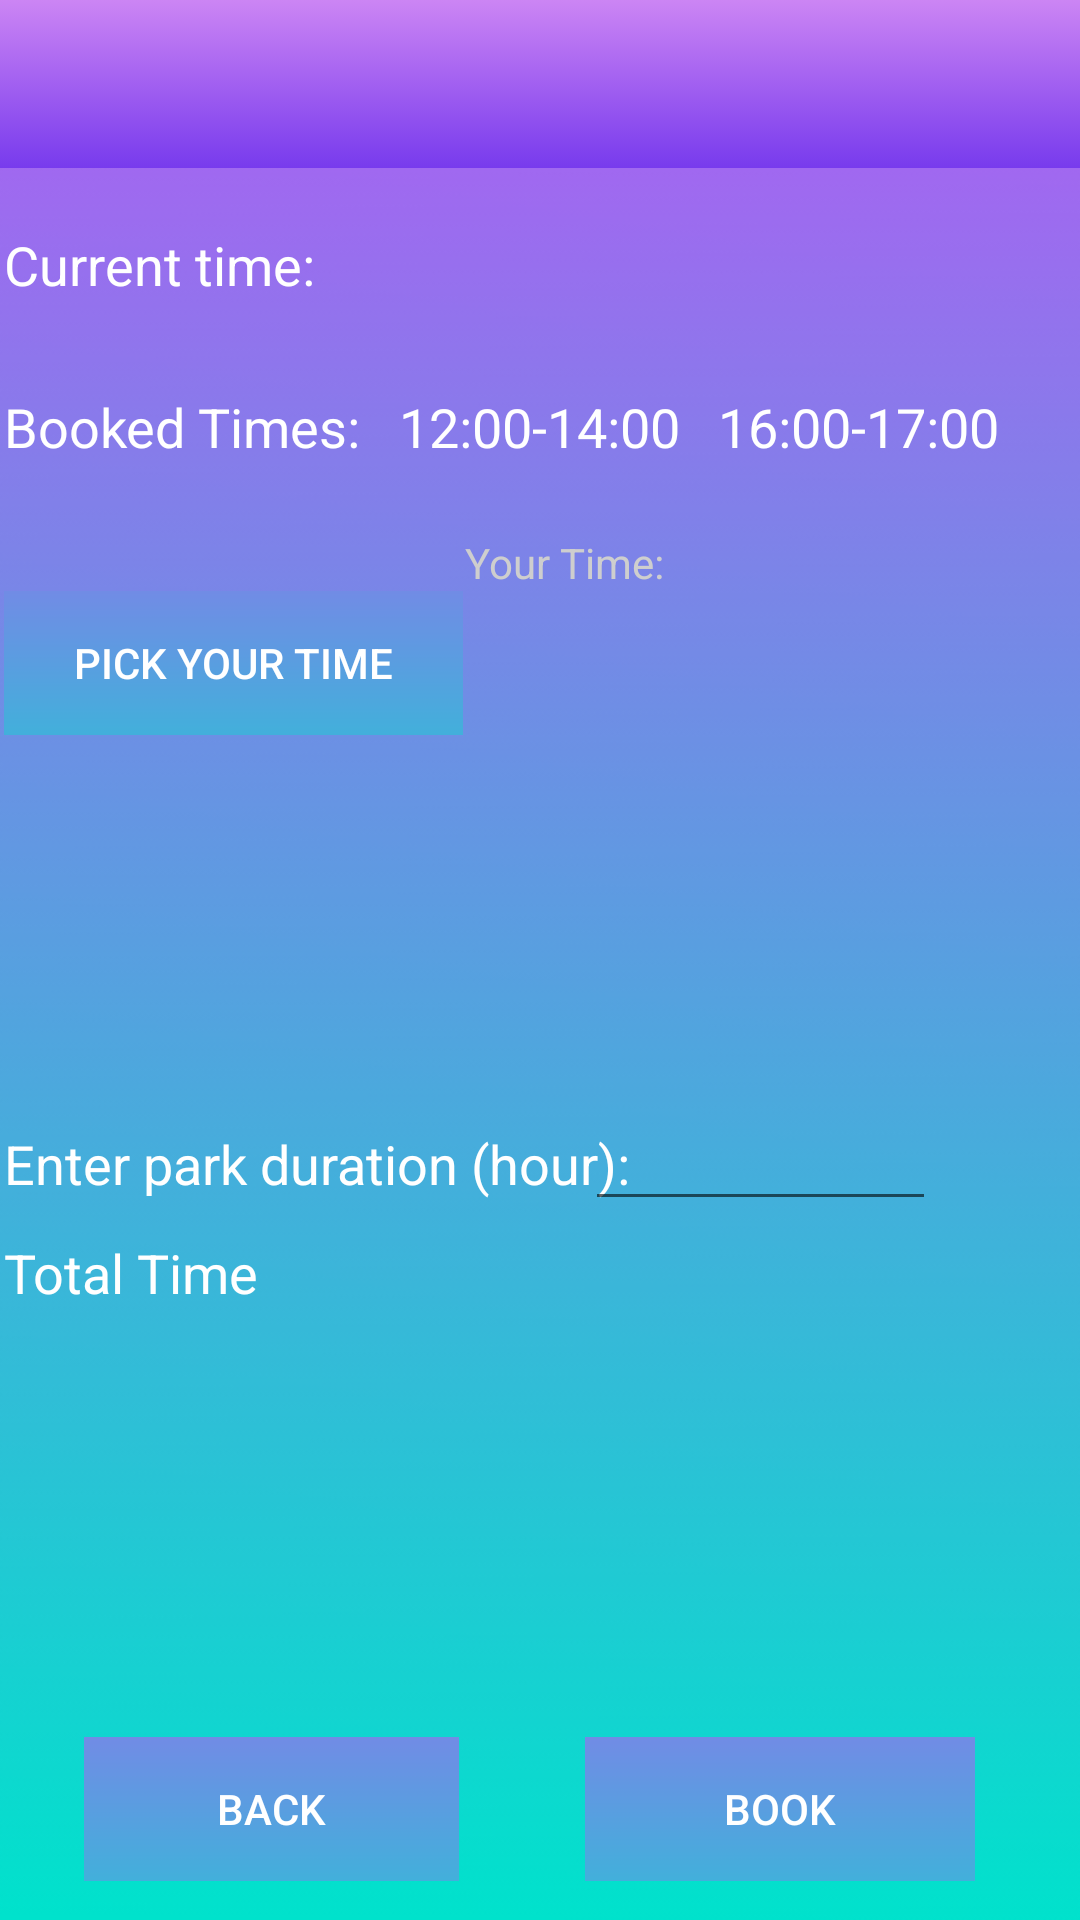

Android layout source for this screen:
<!-- AndroidManifest.xml: application theme AppTheme -->
<!-- res/layout/activity_normal_zone__slot1.xml -->
<?xml version="1.0" encoding="utf-8"?>
<RelativeLayout xmlns:android="http://schemas.android.com/apk/res/android"
    xmlns:app="http://schemas.android.com/apk/res-auto"
    xmlns:tools="http://schemas.android.com/tools"
    android:layout_width="match_parent"
    android:layout_height="match_parent"
    tools:context=".TimePicker"
    android:background="@drawable/gradient_bg_1">

    <include
        android:id="@+id/toolbar"
        layout="@layout/toolbar"
        android:textColor="@color/white"
        android:layout_height="wrap_content"
        app:layout_anchorGravity="top|center"
        app:layout_constraintBottom_toBottomOf="parent"
        app:layout_constraintEnd_toEndOf="parent"
        app:layout_constraintStart_toStartOf="parent"
        app:layout_constraintTop_toTopOf="parent"
        android:layout_width="match_parent" />


    <TextView
        android:id="@+id/textView2"
        android:layout_width="wrap_content"
        android:layout_height="wrap_content"
        android:layout_alignParentTop="true"
        android:layout_alignStart="@+id/textView4"
        android:layout_marginTop="76dp"
        android:text="Current time:"
        android:textColor="@color/white"
        android:textSize="18sp" />

    <TextView
        android:id="@+id/curTime"
        android:layout_width="95dp"
        android:layout_height="30dp"
        android:layout_alignTop="@+id/textView2"
        android:layout_toStartOf="@+id/duration"
        android:textColor="@color/white"
        android:textSize="18sp" />

    <TextView
        android:id="@+id/textView4"
        android:layout_width="wrap_content"
        android:layout_height="wrap_content"
        android:layout_alignParentTop="true"
        android:layout_alignStart="@+id/totalTime"
        android:layout_marginTop="130dp"
        android:text="Booked Times:"
        android:textColor="@color/white"
        android:textSize="18sp" />

    <TextView
        android:id="@+id/textView6"
        android:layout_width="wrap_content"
        android:layout_height="wrap_content"
        android:layout_alignTop="@+id/textView4"
        android:layout_centerHorizontal="true"
        android:text="12:00-14:00"
        android:textColor="@color/white"
        android:textSize="18sp" />

    <TextView
        android:id="@+id/textView7"
        android:layout_width="wrap_content"
        android:layout_height="wrap_content"
        android:layout_alignParentEnd="true"
        android:layout_alignTop="@+id/textView4"
        android:layout_marginEnd="27dp"
        android:text="16:00-17:00"
        android:textColor="@color/white"
        android:textSize="18sp" />

    <TextView
        android:id="@+id/textView9"
        android:layout_width="wrap_content"
        android:layout_height="wrap_content"
        android:layout_alignParentBottom="true"
        android:layout_alignStart="@+id/textView2"
        android:layout_marginBottom="240dp"
        android:text="Enter park duration (hour):"
        android:textColor="@color/white"
        android:textSize="18sp" />

    <Button
        android:id="@+id/btnTime"
        android:layout_width="153dp"
        android:background="@drawable/big_button_bg"
        android:layout_height="wrap_content"
        android:layout_alignStart="@+id/textView2"
        android:layout_alignTop="@+id/viewTime"

        android:text="Pick your time"
        android:textColor="@color/white" />

    <TextView
        android:id="@+id/viewTime"
        android:layout_width="185dp"
        android:layout_height="71dp"
        android:layout_alignParentEnd="true"
        android:layout_alignParentTop="true"
        android:layout_marginEnd="20dp"
        android:layout_marginTop="197dp"
        android:textColor="@color/white"
        android:textSize="18sp" />

    <EditText
        android:id="@+id/duration"
        android:layout_width="117dp"
        android:layout_height="wrap_content"
        android:layout_alignBaseline="@+id/textView9"
        android:layout_alignParentEnd="true"
        android:layout_marginEnd="48dp"
        android:ems="10"
        android:inputType="number"
        android:textColor="@color/white" />

    <Button
        android:id="@+id/book"
        android:layout_width="130dp"
        android:layout_height="wrap_content"
        android:layout_alignParentBottom="true"
        android:layout_marginBottom="13dp"
        android:layout_toEndOf="@+id/curTime"
        android:background="@drawable/big_button_bg"
        android:text="Book"
        android:textColor="@color/white" />

    <Button
        android:id="@+id/btnBack"
        android:layout_width="125dp"
        android:background="@drawable/big_button_bg"
        android:layout_height="wrap_content"
        android:layout_alignParentStart="true"
        android:layout_alignTop="@+id/book"
        android:layout_marginStart="28dp"

        android:text="Back"
        android:textColor="@color/white" />

    <TextView
        android:id="@+id/totalTime"
        android:layout_width="357dp"
        android:layout_height="144dp"
        android:layout_alignParentBottom="true"
        android:layout_centerHorizontal="true"
        android:layout_marginBottom="84dp"
        android:text="Total Time"
        android:textColor="@color/white"
        android:textSize="18sp" />

    <TextView
        android:id="@+id/textView8"
        android:layout_width="wrap_content"
        android:layout_height="wrap_content"
        android:layout_above="@+id/btnTime"
        android:layout_alignStart="@+id/viewTime"
        android:text="Your Time:"
        android:textColor="@color/colorLightGrey"/>

</RelativeLayout>
<!-- res/layout/toolbar.xml (included above) -->
<?xml version="1.0" encoding="utf-8"?>
<android.support.v7.widget.Toolbar xmlns:android="http://schemas.android.com/apk/res/android"
    xmlns:app="http://schemas.android.com/apk/res-auto"
    android:id="@+id/toolbar"
    android:layout_width="match_parent"
    android:layout_height="53dp"
    android:theme="@style/ToolbarIconStyle"
    app:layout_collapseMode="pin"
    android:background="@drawable/gradient_appbar_background"
    app:theme="@style/ThemeOverlay.AppCompat.Dark.ActionBar"
    app:popupTheme="@style/ThemeOverlay.AppCompat.Light"
    app:titleMarginTop="14dp">

</android.support.v7.widget.Toolbar>
<!-- resources referenced by this layout -->
<resources>
  <color name="colorLightGrey">#cecece</color>
  <color name="white">#ffffff</color>
  <!-- drawable big_button_bg: png bitmap (drawable-xxxhdpi, 433 bytes) -->
  <!-- drawable gradient_appbar_background (drawable) -->
  <?xml version="1.0" encoding="utf-8"?>
  <selector xmlns:android="http://schemas.android.com/apk/res/android">
      <item>
          <shape>
              <gradient
                  android:angle="90"
                  android:startColor="#783BED"
                  android:endColor="#CC85F4"
                  android:type="linear"
                  />
          </shape>
  
          </item>
  </selector>
  <!-- drawable gradient_bg_1: png bitmap (drawable-xxxhdpi, 14162 bytes) -->
  <style name="ToolbarIconStyle" parent="Widget.AppCompat.Toolbar">
          <item name="color">@color/purpp</item>
      </style>
  <style name="AppTheme" parent="Theme.AppCompat.Light.NoActionBar">
          
          <item name="colorPrimary">@color/colorPrimary</item>
          <item name="colorPrimaryDark">@color/purpp</item>
          <item name="colorAccent">@color/colorAccent</item>
          <item name="android:numberPickerStyle">@style/MyNumberPickerTheme</item>
      </style>
  <color name="purpp">#bf42f4</color>
  <color name="colorPrimary">#3F51B5</color>
  <color name="colorAccent">#FF4081</color>
  <style name="MyNumberPickerTheme" parent="@android:style/Widget.Material.NumberPicker">
          <item name="colorControlNormal ">#33691e</item>
          <item name="android:background">#b3e5fc</item>
      </style>
</resources>
